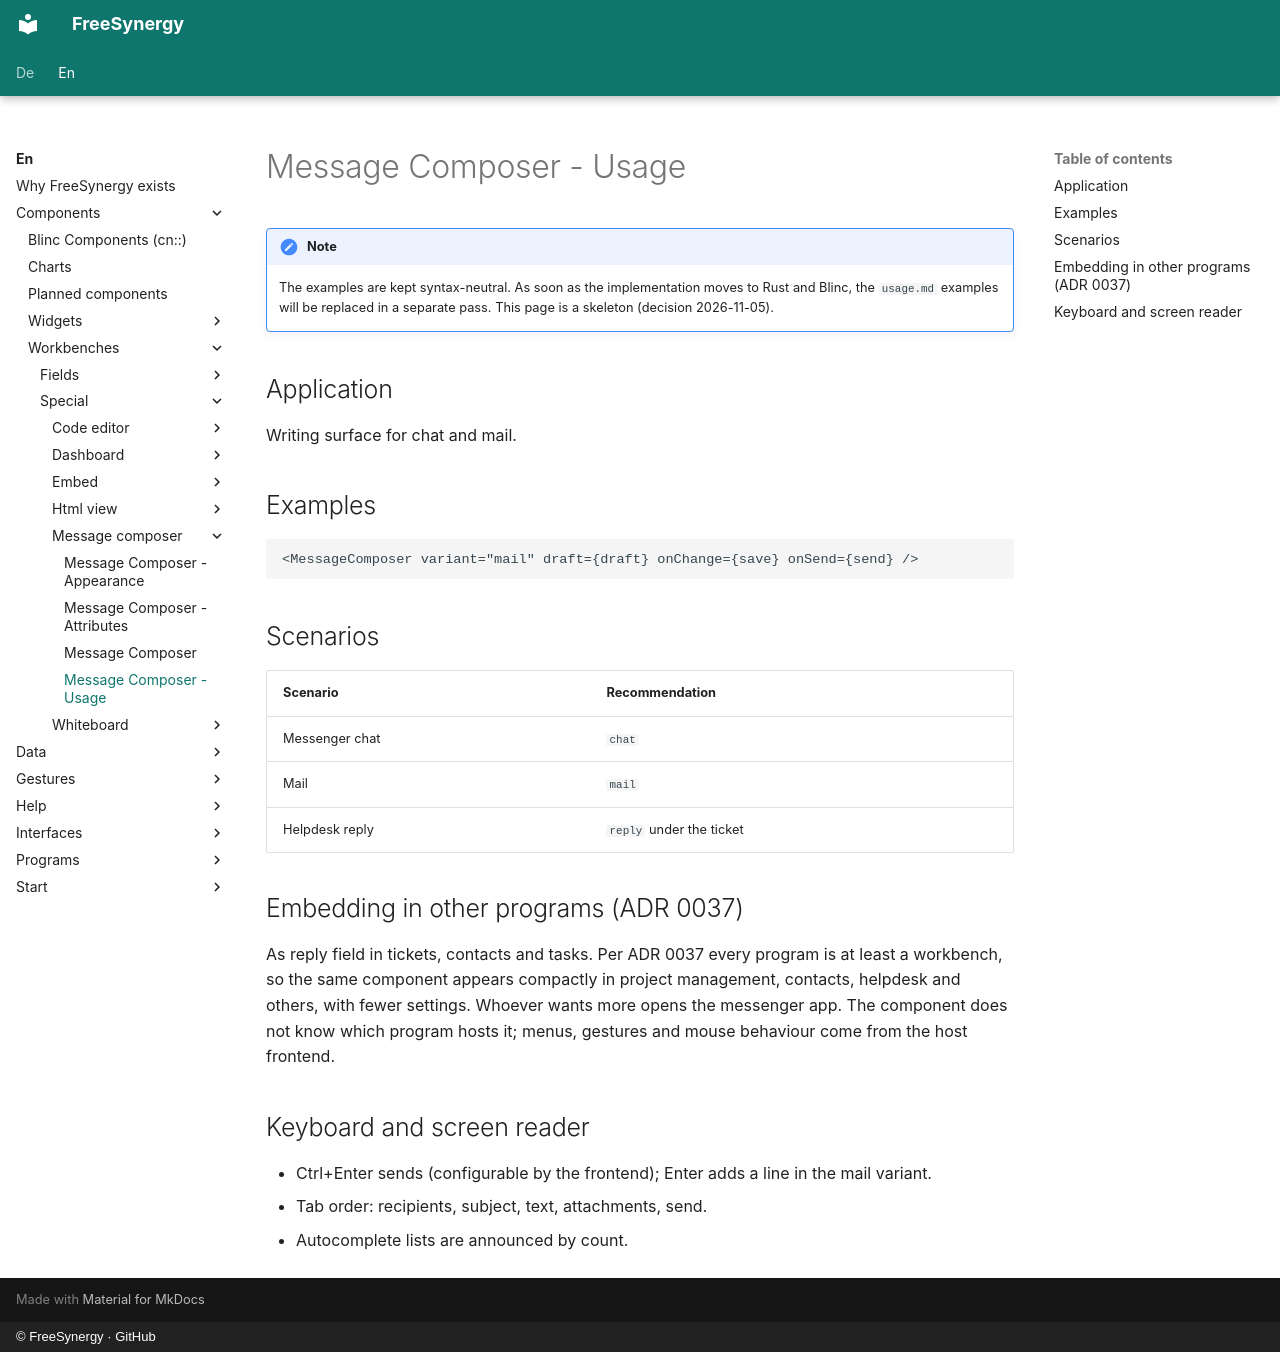

repository: FreeSynergy/fs-documentation · page: en/components/workbenches/special/message-composer/usage/index.html · generator: mkdocs · copyright: © FreeSynergy · GitHub

# Message Composer - Usage

!!! note
    The examples are kept syntax-neutral. As soon as the implementation moves to Rust and
    Blinc, the `usage.md` examples will be replaced in a separate pass. This page is a
    skeleton (decision 2026-11-05).

## Application

Writing surface for chat and mail.

## Examples

```jsx
<MessageComposer variant="mail" draft={draft} onChange={save} onSend={send} />
```

## Scenarios

| Scenario | Recommendation |
|---|---|
| Messenger chat | `chat` |
| Mail | `mail` |
| Helpdesk reply | `reply` under the ticket |

## Embedding in other programs (ADR 0037)

As reply field in tickets, contacts and tasks. Per ADR 0037 every program is at least a workbench, so the same component appears compactly in project management, contacts, helpdesk and others, with fewer settings. Whoever wants more opens the messenger app. The component does not know which program hosts it; menus, gestures and mouse behaviour come from the host frontend.

## Keyboard and screen reader

- Ctrl+Enter sends (configurable by the frontend); Enter adds a line in the mail variant.
- Tab order: recipients, subject, text, attachments, send.
- Autocomplete lists are announced by count.
